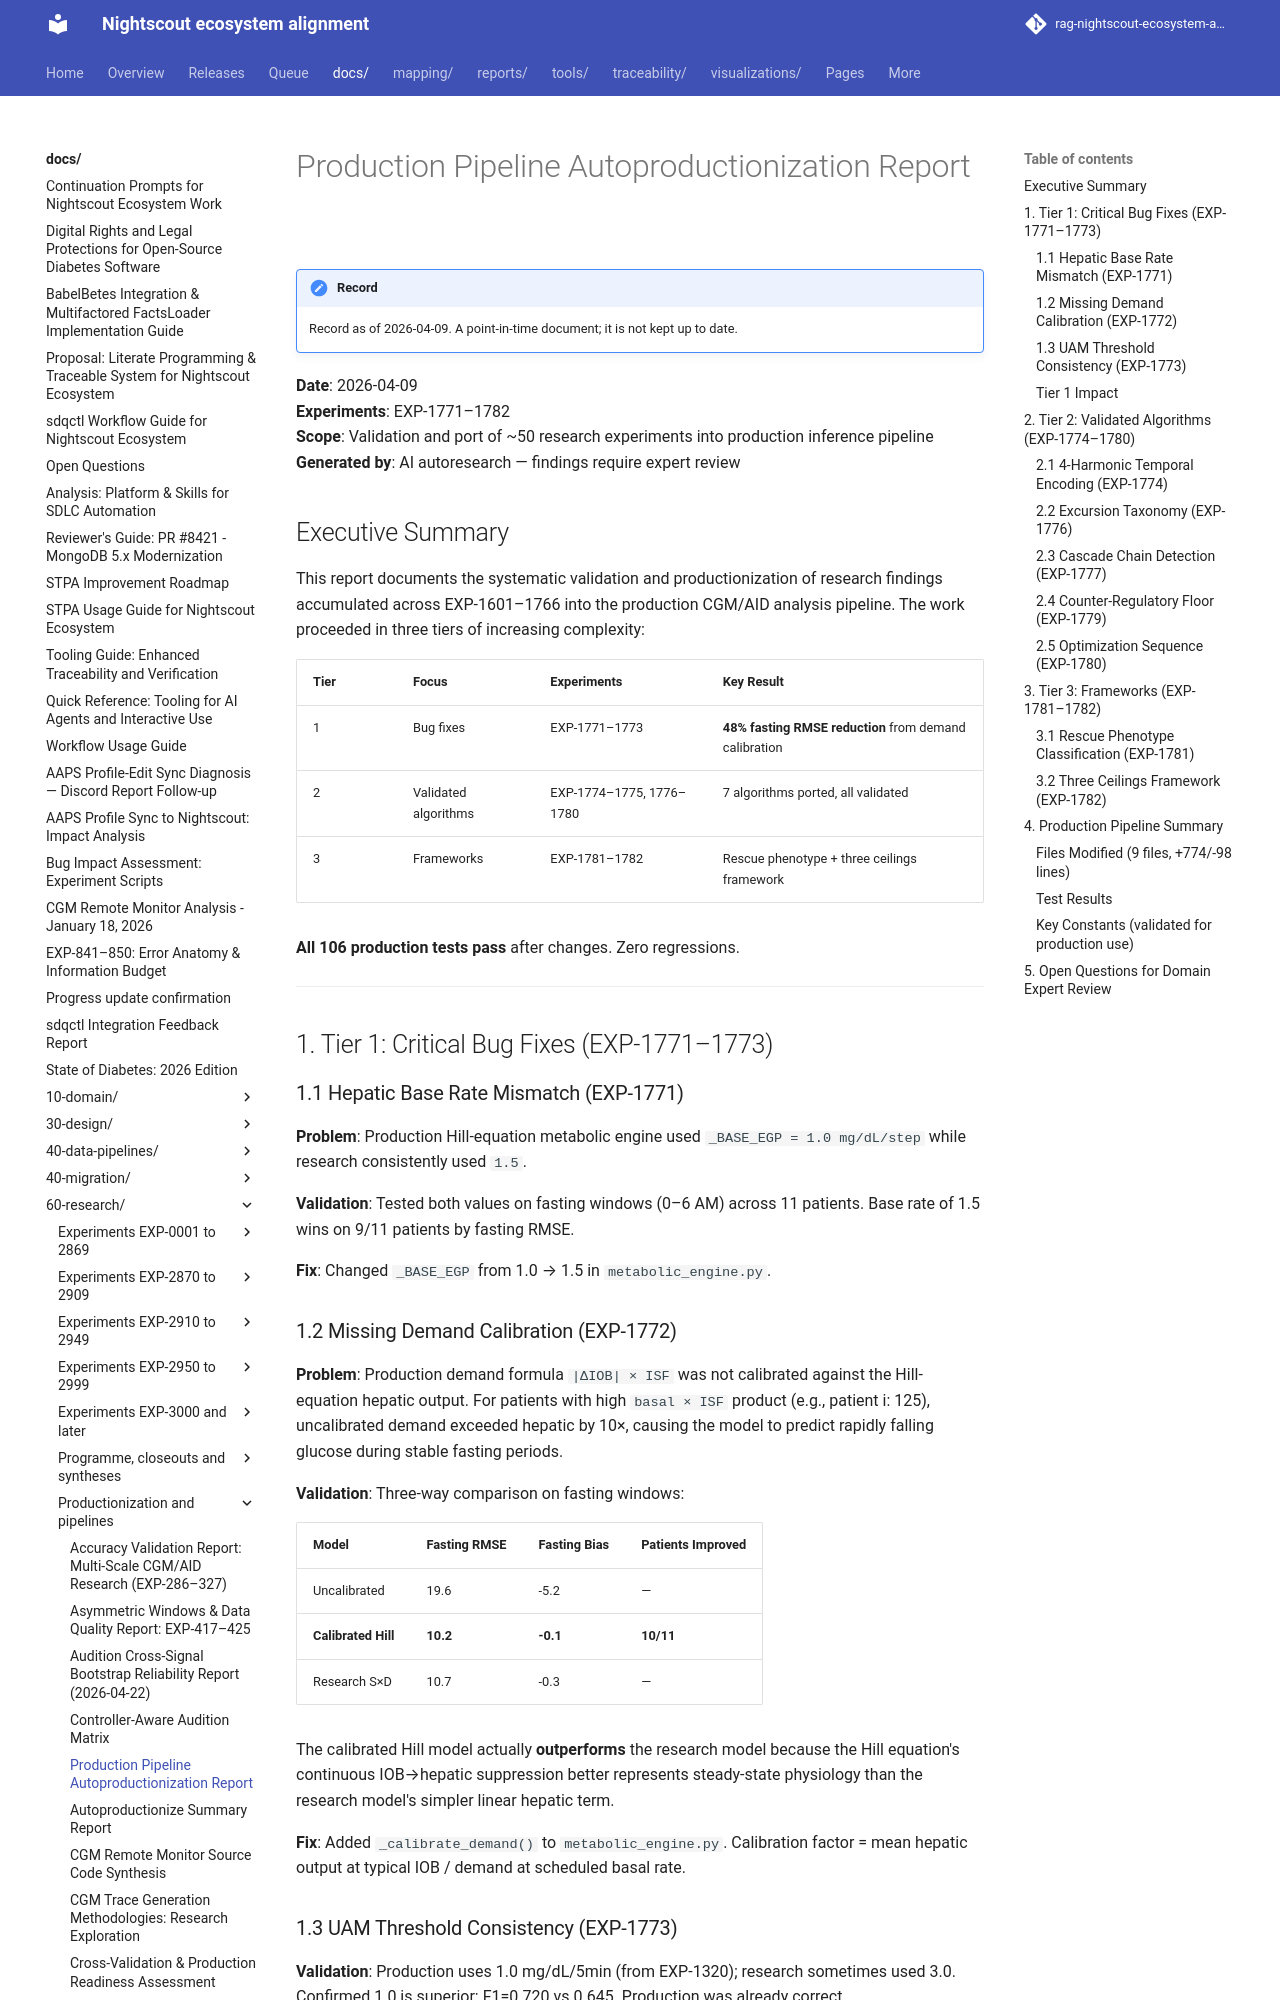

repository: bewest/rag-nightscout-ecosystem-alignment · page: docs/60-research/autoproductionization-report-2026-04-09.html · generator: mkdocs

# Production Pipeline Autoproductionization Report

**Date**: 2026-04-09  
**Experiments**: EXP-1771–1782  
**Scope**: Validation and port of ~50 research experiments into production inference pipeline  
**Generated by**: AI autoresearch — findings require expert review

## Executive Summary

This report documents the systematic validation and productionization of research
findings accumulated across EXP-1601–1766 into the production CGM/AID analysis
pipeline. The work proceeded in three tiers of increasing complexity:

| Tier | Focus | Experiments | Key Result |
|------|-------|-------------|------------|
| 1 | Bug fixes | EXP-1771–1773 | **48% fasting RMSE reduction** from demand calibration |
| 2 | Validated algorithms | EXP-1774–1775, 1776–1780 | 7 algorithms ported, all validated |
| 3 | Frameworks | EXP-1781–1782 | Rescue phenotype + three ceilings framework |

**All 106 production tests pass** after changes. Zero regressions.

---

## 1. Tier 1: Critical Bug Fixes (EXP-1771–1773)

### 1.1 Hepatic Base Rate Mismatch (EXP-1771)

**Problem**: Production Hill-equation metabolic engine used `_BASE_EGP = 1.0 mg/dL/step`
while research consistently used `1.5`.

**Validation**: Tested both values on fasting windows (0–6 AM) across 11 patients.
Base rate of 1.5 wins on 9/11 patients by fasting RMSE.

**Fix**: Changed `_BASE_EGP` from 1.0 → 1.5 in `metabolic_engine.py`.

### 1.2 Missing Demand Calibration (EXP-1772)

**Problem**: Production demand formula `|ΔIOB| × ISF` was not calibrated against
the Hill-equation hepatic output. For patients with high `basal × ISF` product
(e.g., patient i: 125), uncalibrated demand exceeded hepatic by 10×, causing
the model to predict rapidly falling glucose during stable fasting periods.

**Validation**: Three-way comparison on fasting windows:

| Model | Fasting RMSE | Fasting Bias | Patients Improved |
|-------|-------------|-------------|-------------------|
| Uncalibrated | 19.6 | -5.2 | — |
| **Calibrated Hill** | **10.2** | **-0.1** | **10/11** |
| Research S×D | 10.7 | -0.3 | — |

The calibrated Hill model actually **outperforms** the research model because
the Hill equation's continuous IOB→hepatic suppression better represents
steady-state physiology than the research model's simpler linear hepatic term.

**Fix**: Added `_calibrate_demand()` to `metabolic_engine.py`. Calibration factor
= mean hepatic output at typical IOB / demand at scheduled basal rate.

### 1.3 UAM Threshold Consistency (EXP-1773)

**Validation**: Production uses 1.0 mg/dL/5min (from EXP-1320); research sometimes
used 3.0. Confirmed 1.0 is superior: F1=0.720 vs 0.645. Production was already correct.

### Tier 1 Impact

![Demand Calibration](figures/prod-fig2-demand-calibration.png)

**Committed as**: `0b30a94`

---

## 2. Tier 2: Validated Algorithms (EXP-1774–1780)
